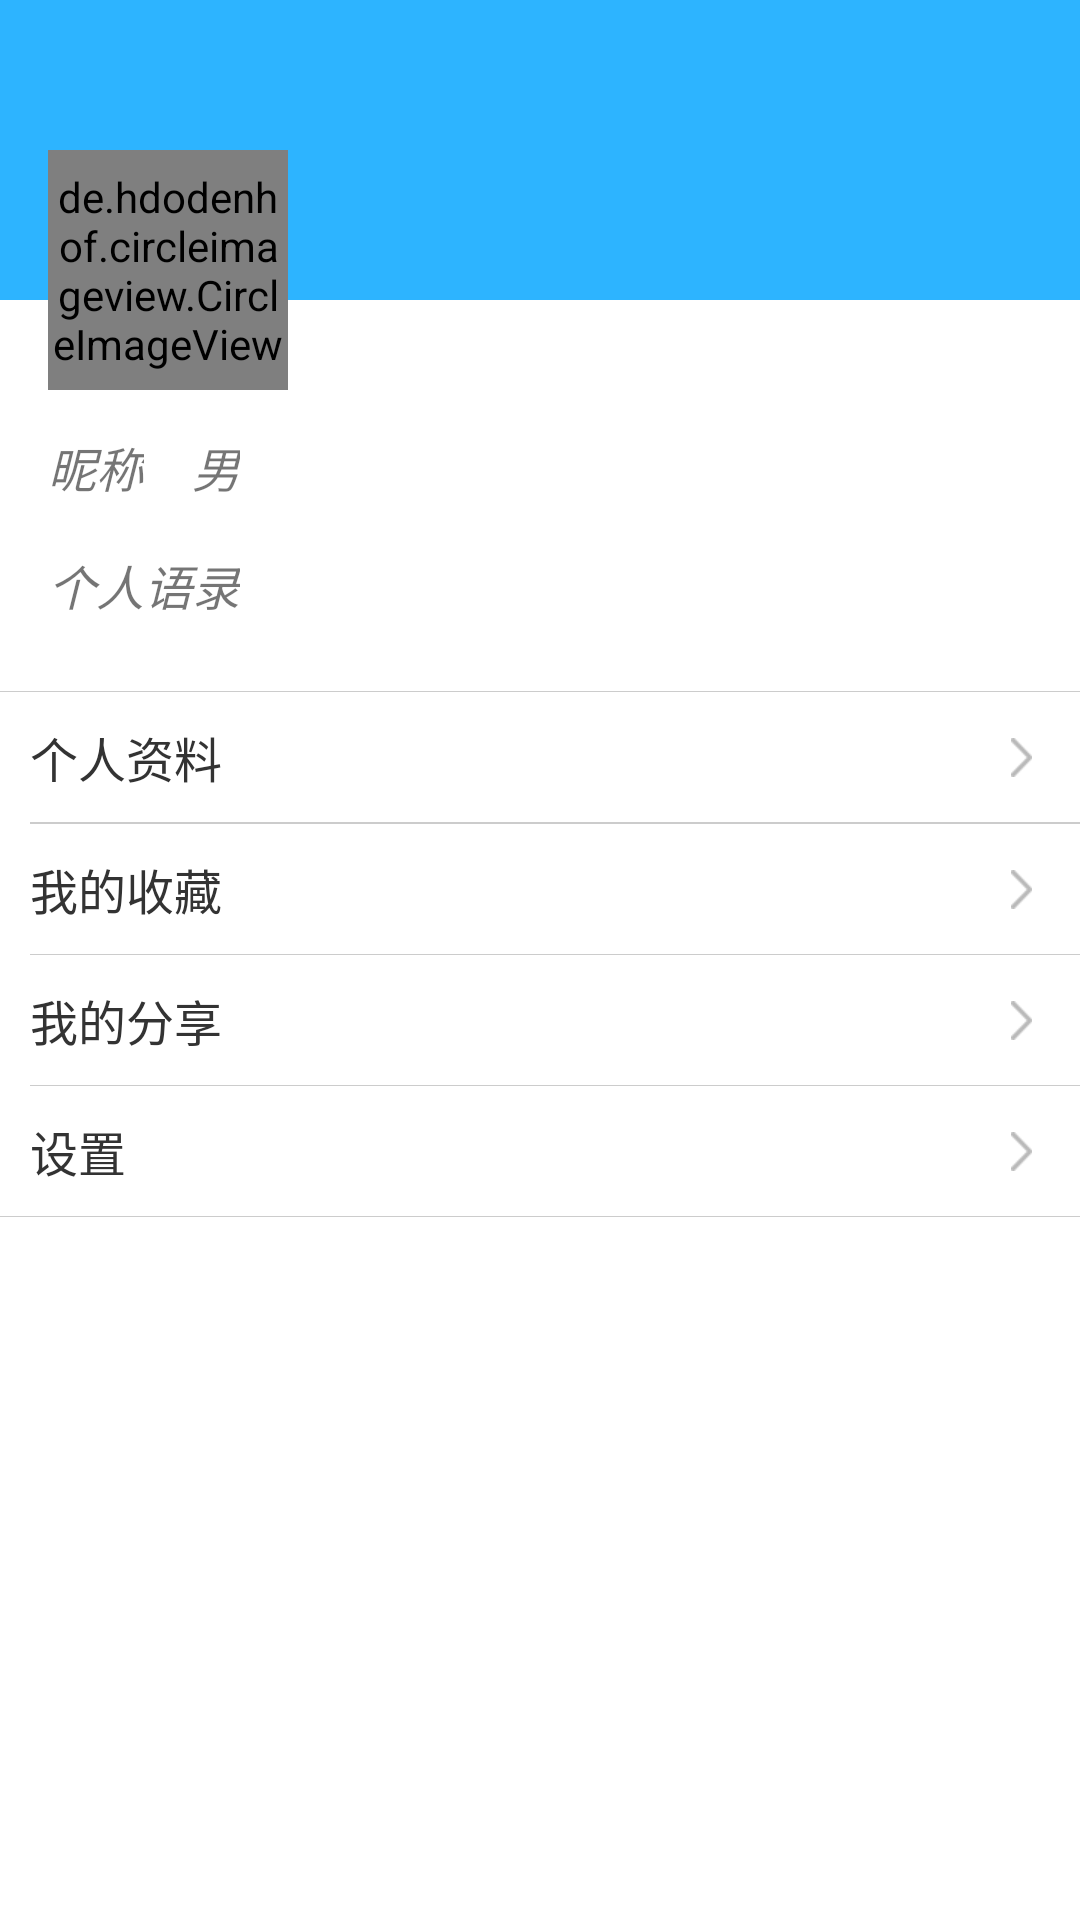

Android layout source for this screen:
<!-- AndroidManifest.xml: application theme AppTheme -->
<!-- res/layout/mine_fragment.xml -->
<?xml version="1.0" encoding="utf-8"?>
<android.support.constraint.ConstraintLayout
    xmlns:android="http://schemas.android.com/apk/res/android"
    xmlns:app="http://schemas.android.com/apk/res-auto"
    xmlns:tools="http://schemas.android.com/tools"
    android:layout_width="match_parent"
    android:layout_height="match_parent"
    android:background="@color/white_color">

    <ImageView
        android:id="@+id/iv_head_bg"
        android:layout_width="0dp"
        android:layout_height="100dp"
        app:layout_constraintEnd_toEndOf="parent"
        app:layout_constraintHorizontal_bias="0.0"
        app:layout_constraintStart_toStartOf="parent"
        app:layout_constraintTop_toTopOf="parent"
        app:srcCompat="@color/blue_color" />
    <de.hdodenhof.circleimageview.CircleImageView
        android:id="@+id/iv_portrait"
        android:layout_width="80dp"
        android:layout_height="80dp"
        android:layout_marginTop="50dp"
        android:src="@mipmap/icon_default_avatar"
        app:layout_constraintStart_toStartOf="parent"
        app:layout_constraintTop_toTopOf="parent"
        android:layout_marginLeft="16dp" />
    <TextView
        android:id="@+id/tv_nickname"
        android:layout_width="wrap_content"
        android:layout_height="wrap_content"
        android:layout_marginTop="14dp"
        android:textStyle="italic"
        android:textSize="@dimen/text_size_16sp"
        android:text="昵称"
        app:layout_constraintStart_toStartOf="parent"
        app:layout_constraintTop_toBottomOf="@+id/iv_portrait"
        android:layout_marginLeft="16dp" />

    <TextView
        android:id="@+id/tv_sex"
        android:layout_width="wrap_content"
        android:layout_height="wrap_content"
        android:text="男"
        android:textSize="@dimen/text_size_16sp"
        android:textStyle="italic"
        app:layout_constraintBottom_toBottomOf="@+id/tv_nickname"
        app:layout_constraintStart_toEndOf="@+id/tv_nickname"
        app:layout_constraintTop_toTopOf="@+id/tv_nickname"
        android:layout_marginLeft="16dp" />
    <TextView
        android:id="@+id/tv_say"
        android:layout_width="wrap_content"
        android:layout_height="wrap_content"
        android:layout_marginTop="16dp"
        android:textStyle="italic"
        android:textSize="@dimen/text_size_16sp"
        android:text="个人语录"
        app:layout_constraintStart_toStartOf="parent"
        app:layout_constraintTop_toBottomOf="@+id/tv_nickname"
        android:layout_marginLeft="16dp" />

    <TextView
        android:visibility="gone"
        android:id="@+id/tv_login_out"
        android:layout_width="0dp"
        android:layout_height="wrap_content"
        android:layout_marginBottom="60dp"
        android:background="@color/blue_color"
        android:gravity="center"
        android:padding="@dimen/margin_10dp"
        android:text="退出登陆"
        android:textColor="@color/white_color"
        android:textSize="@dimen/text_size_18sp"
        app:layout_constraintBottom_toBottomOf="parent"
        app:layout_constraintEnd_toEndOf="parent"
        app:layout_constraintStart_toStartOf="parent" />
    <TextView
        android:id="@+id/tv_usetdata"
        style="@style/mine_text_style"
        android:layout_marginTop="24dp"
        android:text="个人资料"
        app:layout_constraintTop_toBottomOf="@+id/tv_say" />
    <ImageView
        android:id="@+id/imageView"
         style="@style/mine_icon_go_style"
        app:layout_constraintBottom_toBottomOf="@+id/tv_usetdata"
        app:layout_constraintEnd_toEndOf="@+id/tv_usetdata"
        app:layout_constraintTop_toTopOf="@+id/tv_usetdata" />

    <include
        android:id="@+id/include4"
        style="@style/mine_line_style"
        layout="@layout/line_gray_include"
        app:layout_constraintStart_toStartOf="parent"
        app:layout_constraintTop_toBottomOf="@+id/tv_usetdata" />
    <TextView
        android:id="@+id/tv_diary"
        style="@style/mine_text_style"
        android:text="我的日记"
        android:visibility="gone"
        app:layout_constraintTop_toBottomOf="@+id/include4"/>
    <ImageView
        style="@style/mine_icon_go_style"
        android:visibility="gone"
        app:layout_constraintBottom_toBottomOf="@+id/tv_diary"
        app:layout_constraintEnd_toEndOf="@+id/tv_diary"
        app:layout_constraintTop_toTopOf="@+id/tv_diary" />
    <include
        android:id="@+id/include5"
        layout="@layout/line_gray_include"
        style="@style/mine_line_style"
        app:layout_constraintTop_toBottomOf="@+id/tv_diary"/>
    <TextView
        android:id="@+id/tv_focus_on"
        style="@style/mine_text_style"
        android:text="我的收藏"
        app:layout_constraintTop_toBottomOf="@+id/include5"/>
    <ImageView
        style="@style/mine_icon_go_style"
        app:layout_constraintBottom_toBottomOf="@+id/tv_focus_on"
        app:layout_constraintEnd_toEndOf="@+id/tv_focus_on"
        app:layout_constraintTop_toTopOf="@+id/tv_focus_on" />
    <include
        android:id="@+id/include6"
        layout="@layout/line_gray_include"
        style="@style/mine_line_style"
        app:layout_constraintTop_toBottomOf="@+id/tv_focus_on"/>
    <TextView
        android:id="@+id/tv_share"
        style="@style/mine_text_style"
        android:text="我的分享"
        app:layout_constraintTop_toBottomOf="@+id/include6"/>
    <ImageView
        style="@style/mine_icon_go_style"
        app:layout_constraintBottom_toBottomOf="@+id/tv_share"
        app:layout_constraintEnd_toEndOf="@+id/tv_share"
        app:layout_constraintTop_toTopOf="@+id/tv_share" />
    <include
        android:id="@+id/include7"
        layout="@layout/line_gray_include"
        style="@style/mine_line_style"
        app:layout_constraintTop_toBottomOf="@+id/tv_share"/>
    <TextView
        android:id="@+id/tv_set_up"
        style="@style/mine_text_style"
        android:text="设置"
        app:layout_constraintTop_toBottomOf="@+id/include7"/>
    <ImageView
        style="@style/mine_icon_go_style"
        app:layout_constraintBottom_toBottomOf="@+id/tv_set_up"
        app:layout_constraintEnd_toEndOf="@+id/tv_set_up"
        app:layout_constraintTop_toTopOf="@+id/tv_set_up" />
    <include
        layout="@layout/line_gray_include"
         android:layout_width="0dp"
        android:layout_height="1px"
        app:layout_constraintEnd_toEndOf="parent"
        app:layout_constraintStart_toStartOf="parent"
        app:layout_constraintTop_toBottomOf="@+id/tv_set_up"/>
    <include
        layout="@layout/line_gray_include"
        android:layout_width="0dp"
        android:layout_height="1px"
        app:layout_constraintBottom_toTopOf="@id/tv_usetdata"
        app:layout_constraintEnd_toEndOf="parent"
        app:layout_constraintStart_toStartOf="parent" />

    <TextView
        android:id="@+id/tv_say_content"
        android:layout_width="wrap_content"
        android:layout_height="wrap_content"
        android:layout_marginStart="8dp"
        android:singleLine="true"
        android:ellipsize="end"
        android:textStyle="italic"
        android:textSize="@dimen/text_size_16sp"
        app:layout_constraintBottom_toBottomOf="@+id/tv_say"
        app:layout_constraintStart_toEndOf="@+id/tv_say"
        app:layout_constraintTop_toTopOf="@+id/tv_say"
        android:layout_marginLeft="8dp" />
</android.support.constraint.ConstraintLayout>
<!-- res/layout/line_gray_include.xml (included above) -->
<?xml version="1.0" encoding="utf-8"?>
<LinearLayout xmlns:android="http://schemas.android.com/apk/res/android"
    android:id="@+id/ll_gray_line"
    android:layout_width="match_parent"
    android:layout_height="1px"
    android:background="@color/border_color"
    android:orientation="horizontal">
</LinearLayout>
<!-- resources referenced by this layout -->
<resources>
  <color name="blue_color">#2db4ff</color>
  <color name="border_color">#cccccc</color>
  <color name="white_color">#ffffff</color>
  <dimen name="margin_10dp">10dp</dimen>
  <dimen name="text_size_16sp">16sp</dimen>
  <dimen name="text_size_18sp">18sp</dimen>
  <!-- mipmap icon_default_avatar: png bitmap (mipmap-xhdpi, 28432 bytes) -->
  <style name="mine_icon_go_style">
          <item name="android:layout_width">wrap_content</item>
          <item name="android:layout_height">wrap_content</item>
          <item name="android:layout_marginRight">16dp</item>
          <item name="srcCompat">@mipmap/icon_go</item>
      </style>
  <style name="mine_line_style">
          <item name="android:layout_width">0dp</item>
          <item name="android:layout_height">1px</item>
          <item name="android:layout_marginLeft">10dp</item>
          <item name="layout_constraintEnd_toEndOf">parent</item>
          <item name="layout_constraintStart_toStartOf">parent</item>
      </style>
  <style name="mine_text_style">
          <item name="android:layout_width">0dp</item>
          <item name="android:layout_height">wrap_content</item>
          <item name="android:textColor">@color/main_color</item>
          <item name="android:textSize">@dimen/text_size_16sp</item>
          <item name="android:padding">@dimen/margin_10dp</item>
          <item name="layout_constraintEnd_toEndOf">parent</item>
          <item name="layout_constraintStart_toStartOf">parent</item>
      </style>
  <style name="AppTheme" parent="Theme.AppCompat.Light.NoActionBar">
          
          <item name="colorPrimary">@color/colorPrimary</item>
          <item name="colorPrimaryDark">@color/colorPrimaryDark</item>
          <item name="colorAccent">@color/colorAccent</item>
      </style>
  <color name="main_color">#333</color>
  <color name="colorPrimary">#3F51B5</color>
  <color name="colorPrimaryDark">#303F9F</color>
  <color name="colorAccent">#FF4081</color>
</resources>
